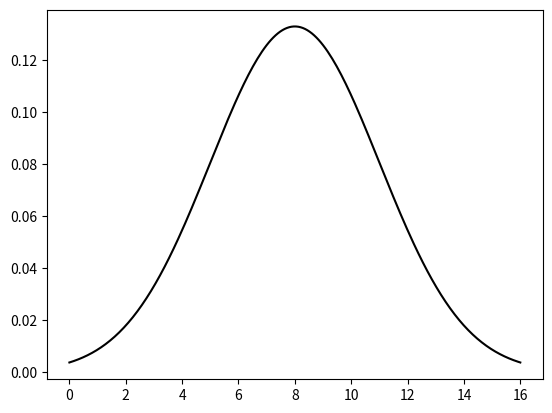

Source code (Python):

import matplotlib.pyplot as plt
import scipy.stats
import numpy as np


x_min = 0.0
x_max = 16.0

mean = 8.0 
std = 3.0

x = np.linspace(x_min, x_max, 200)

y = scipy.stats.norm.pdf(x,mean,std)
plt.figure(1)
plt.plot(x,y, color='black')
plt.show()
for  i in y:
    print(1000*i/max(y),',')